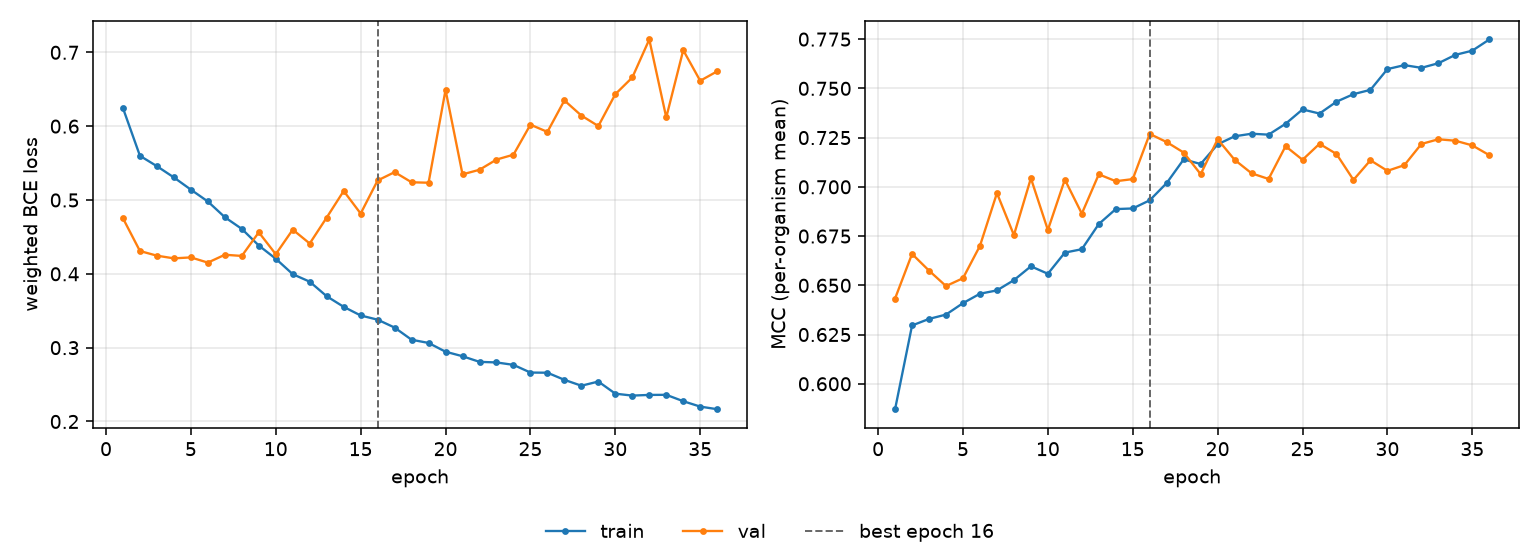

Values plotted in this chart, from the file beside it:
epoch, tr_loss, vl_loss, tr_mcc, vl_mcc, is_best
1, 0.6244, 0.4752, 0.5871, 0.6433, False
2, 0.5598, 0.4309, 0.6296, 0.6659, False
3, 0.5458, 0.4246, 0.6329, 0.6574, False
4, 0.5305, 0.4209, 0.6351, 0.6496, False
5, 0.514, 0.4223, 0.6409, 0.6536, False
6, 0.498, 0.4152, 0.6457, 0.67, False
7, 0.4767, 0.4258, 0.6474, 0.6968, False
8, 0.4608, 0.4242, 0.6526, 0.6755, False
9, 0.4383, 0.4562, 0.6596, 0.7044, False
10, 0.4204, 0.4266, 0.6559, 0.6781, False
11, 0.3995, 0.4598, 0.6666, 0.7037, False
12, 0.3894, 0.4411, 0.6683, 0.6864, False
13, 0.3696, 0.4762, 0.6811, 0.7064, False
14, 0.3553, 0.5122, 0.6887, 0.7029, False
15, 0.3436, 0.4816, 0.689, 0.7039, False
16, 0.3379, 0.5265, 0.6932, 0.7269, True
17, 0.3272, 0.5377, 0.7019, 0.7227, False
18, 0.3107, 0.524, 0.7139, 0.7174, False
19, 0.3064, 0.5234, 0.7116, 0.7064, False
20, 0.2945, 0.6491, 0.7216, 0.7242, False
21, 0.2884, 0.5347, 0.7257, 0.7137, False
22, 0.2808, 0.541, 0.727, 0.7069, False
23, 0.28, 0.5547, 0.7265, 0.704, False
24, 0.2767, 0.5614, 0.732, 0.7206, False
25, 0.2663, 0.602, 0.7393, 0.7137, False
26, 0.2661, 0.5923, 0.7372, 0.7218, False
27, 0.2564, 0.6349, 0.7432, 0.7167, False
28, 0.2485, 0.6144, 0.7471, 0.7035, False
29, 0.2541, 0.6001, 0.7492, 0.7135, False
30, 0.2377, 0.6433, 0.7598, 0.7081, False
31, 0.2351, 0.6659, 0.7618, 0.711, False
32, 0.236, 0.7174, 0.7604, 0.7218, False
33, 0.2361, 0.6118, 0.7628, 0.7241, False
34, 0.2275, 0.7029, 0.767, 0.7234, False
35, 0.2202, 0.6615, 0.7691, 0.721, False
36, 0.2166, 0.6743, 0.7748, 0.7161, False
